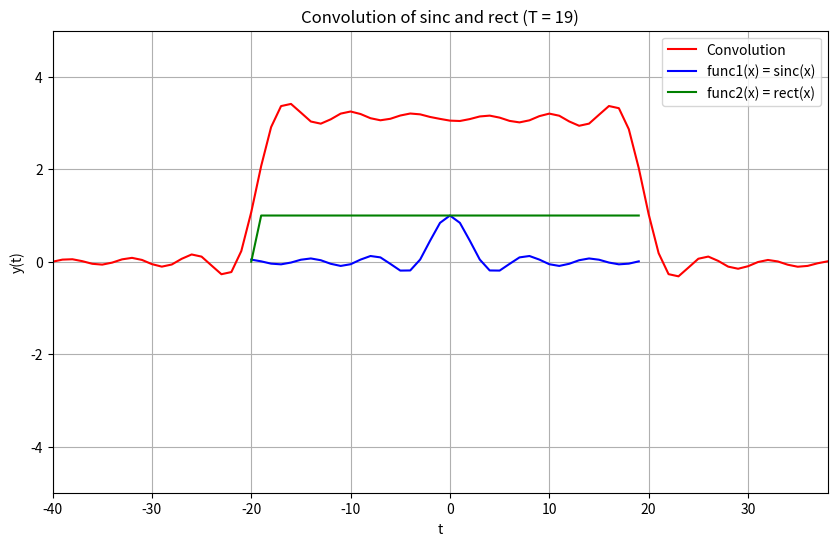

The script that saved this image:
import numpy as np
import matplotlib.pyplot as plt
from matplotlib.animation import FuncAnimation

# Sampling range
xvals = np.arange(-20, 20, 1)

# Define sinc function (func1)
def func1(x):
    return 1 if x == 0 else np.sin(x) / x

f_x = [func1(i) for i in xvals]

# Define rectangular pulse function (func2)
T = 1  # Initial T value for the rectangle function
def func2(x, T):
    return 1 if -T <= x <= T else 0

h_x = [func2(i, T) for i in xvals]

# Create the figure and axis
fig, ax = plt.subplots(figsize=(10, 6))
line, = ax.plot([], [], 'r-', label='Convolution')
line_f, = ax.plot([], [], 'b-', label='func1(x) = sinc(x)')
line_h, = ax.plot([], [], 'g-', label='func2(x) = rect(x)')
ax.set_xlim(2 * xvals[0], 2 * xvals[-1])
ax.set_ylim(-5, 5)
ax.set_title("Convolution of sinc and rect (changing T)")
ax.set_xlabel("t")
ax.set_ylabel("y(t)")
ax.grid()
ax.legend()

# Update function to modify the plot
def update(T):
    # Update the rectangular kernel with changing width
    h_x = [func2(i, T) for i in xvals]
    
    # Compute the convolution
    y = np.convolve(f_x, h_x, mode='full')
    
    # Adjust the x-axis for the convolved result
    conv_xvals = np.arange(len(y)) + 2 * xvals[0]
    
    # Update the plots
    line.set_data(conv_xvals, y)
    line_f.set_data(xvals, f_x)  # func1(x) = sinc(x)
    line_h.set_data(xvals, h_x)  # func2(x) = rect(x)
    
    ax.set_title(f"Convolution of sinc and rect (T = {T})")
    return line, line_f, line_h

# Create the animation with frames for T from 1 to 10
ani = FuncAnimation(fig, update, frames=range(1, 20), interval=500, blit=True)

ani.save('conv_ani.gif', writer='imagemagick', fps=10)

# Show the animation
plt.show()

